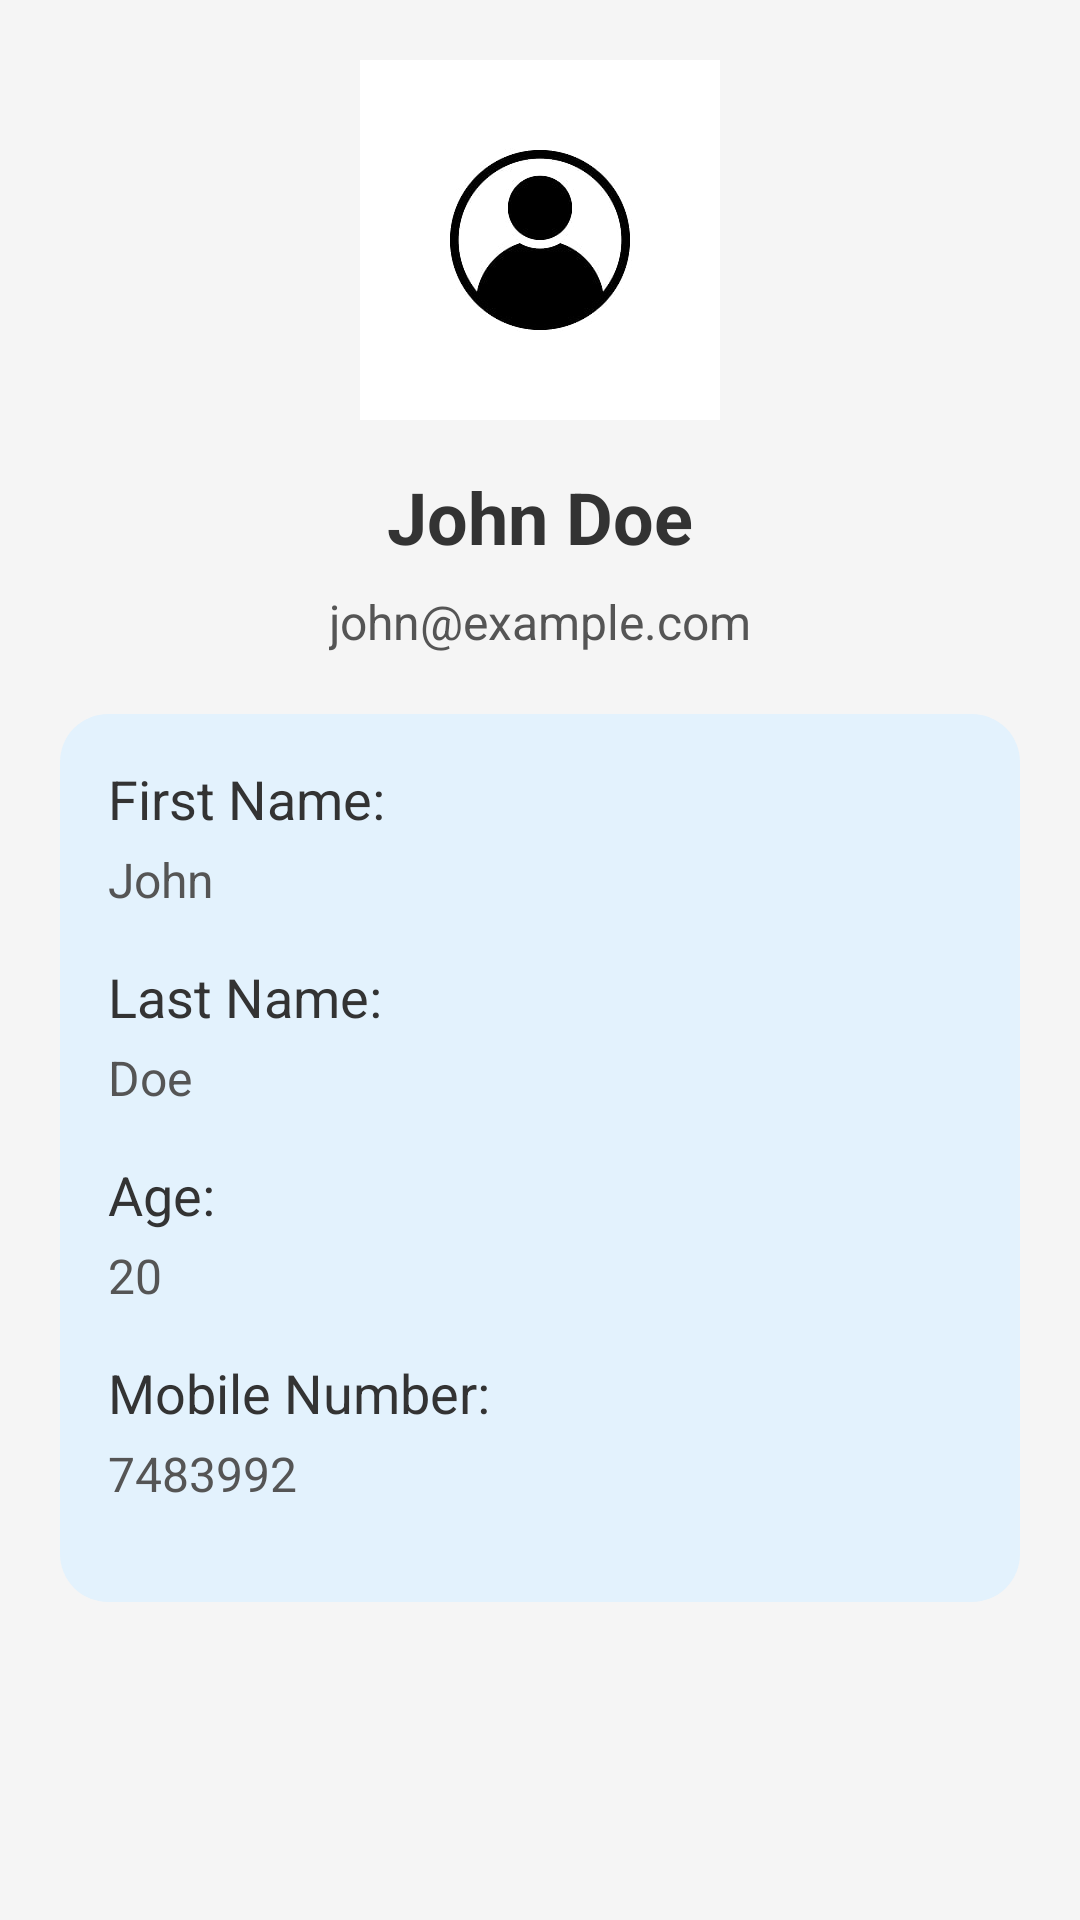

Reconstruct the res/layout file that produces this screen, plus the resources it refers to.
<!-- AndroidManifest.xml: application theme Theme.BookSharing_Application -->
<!-- res/layout/fragment_profile.xml -->
<?xml version="1.0" encoding="utf-8"?>
<LinearLayout xmlns:android="http://schemas.android.com/apk/res/android"
    android:layout_width="match_parent"
    android:layout_height="match_parent"
    android:orientation="vertical"
    android:padding="20dp"
    android:background="#f5f5f5">

    
    <ImageView
        android:id="@+id/profileImage"
        android:layout_width="120dp"
        android:layout_height="120dp"
        android:src="@drawable/login"
        android:layout_gravity="center"
        android:scaleType="centerCrop"
        android:layout_marginBottom="16dp"
        android:background="@drawable/profile_image_border"
        android:contentDescription="Profile Image" />

    
    <TextView
        android:id="@+id/userName"
        android:layout_width="wrap_content"
        android:layout_height="wrap_content"
        android:text="John Doe"
        android:textSize="24sp"
        android:textColor="#333333"
        android:layout_gravity="center"
        android:textStyle="bold"
        android:layout_marginBottom="8dp" />

    
    <TextView
        android:id="@+id/userEmail"
        android:layout_width="wrap_content"
        android:layout_height="wrap_content"
        android:text="john@example.com"
        android:textSize="16sp"
        android:textColor="#555555"
        android:layout_gravity="center"
        android:layout_marginBottom="20dp" />

    
    <LinearLayout
        android:layout_width="match_parent"
        android:layout_height="wrap_content"
        android:orientation="vertical"
        android:background="@drawable/rounded_background"
        android:padding="16dp">

        
        <TextView
            android:layout_width="wrap_content"
            android:layout_height="wrap_content"
            android:text="First Name:"
            android:textSize="18sp"
            android:textColor="#333333"
            android:layout_marginBottom="4dp" />

        <TextView
            android:id="@+id/userFirstName"
            android:layout_width="wrap_content"
            android:layout_height="wrap_content"
            android:text="John"
            android:textSize="16sp"
            android:textColor="#555555"
            android:layout_marginBottom="16dp" />

        
        <TextView
            android:layout_width="wrap_content"
            android:layout_height="wrap_content"
            android:text="Last Name:"
            android:textSize="18sp"
            android:textColor="#333333"
            android:layout_marginBottom="4dp" />

        <TextView
            android:id="@+id/userLastName"
            android:layout_width="wrap_content"
            android:layout_height="wrap_content"
            android:text="Doe"
            android:textSize="16sp"
            android:textColor="#555555"
            android:layout_marginBottom="16dp" />

        
        <TextView
            android:layout_width="wrap_content"
            android:layout_height="wrap_content"
            android:text="Age:"
            android:textSize="18sp"
            android:textColor="#333333"
            android:layout_marginBottom="4dp" />

        <TextView
            android:id="@+id/userAge"
            android:layout_width="wrap_content"
            android:layout_height="wrap_content"
            android:text="20"
            android:textSize="16sp"
            android:textColor="#555555"
            android:layout_marginBottom="16dp" />

        
        <TextView
            android:layout_width="wrap_content"
            android:layout_height="wrap_content"
            android:text="Mobile Number:"
            android:textSize="18sp"
            android:textColor="#333333"
            android:layout_marginBottom="4dp" />

        <TextView
            android:id="@+id/userMobile"
            android:layout_width="wrap_content"
            android:layout_height="wrap_content"
            android:text="7483992"
            android:textSize="16sp"
            android:textColor="#555555"
            android:layout_marginBottom="16dp" />
    </LinearLayout>

</LinearLayout>
<!-- resources referenced by this layout -->
<resources>
  <!-- drawable login: png bitmap (drawable, 8169 bytes) -->
  <!-- drawable profile_image_border (drawable) -->
  <shape xmlns:android="http://schemas.android.com/apk/res/android">
      <solid android:color="@android:color/transparent" />
      <stroke
          android:width="3dp"
          android:color="#1E88E5" />
      <corners android:radius="75dp" />
  </shape>
  <!-- drawable rounded_background (drawable) -->
  <shape xmlns:android="http://schemas.android.com/apk/res/android">
      <solid android:color="#E3F2FD" /> 
      <corners android:radius="16dp" /> 
      <padding
          android:left="10dp"
          android:right="10dp"
          android:top="5dp"
          android:bottom="5dp" />
  </shape>
  <style name="Theme.BookSharing_Application" parent="Base.Theme.BookSharing_Application" />
  <style name="Base.Theme.BookSharing_Application" parent="Theme.Material3.DayNight.NoActionBar">
          
          
      </style>
</resources>
